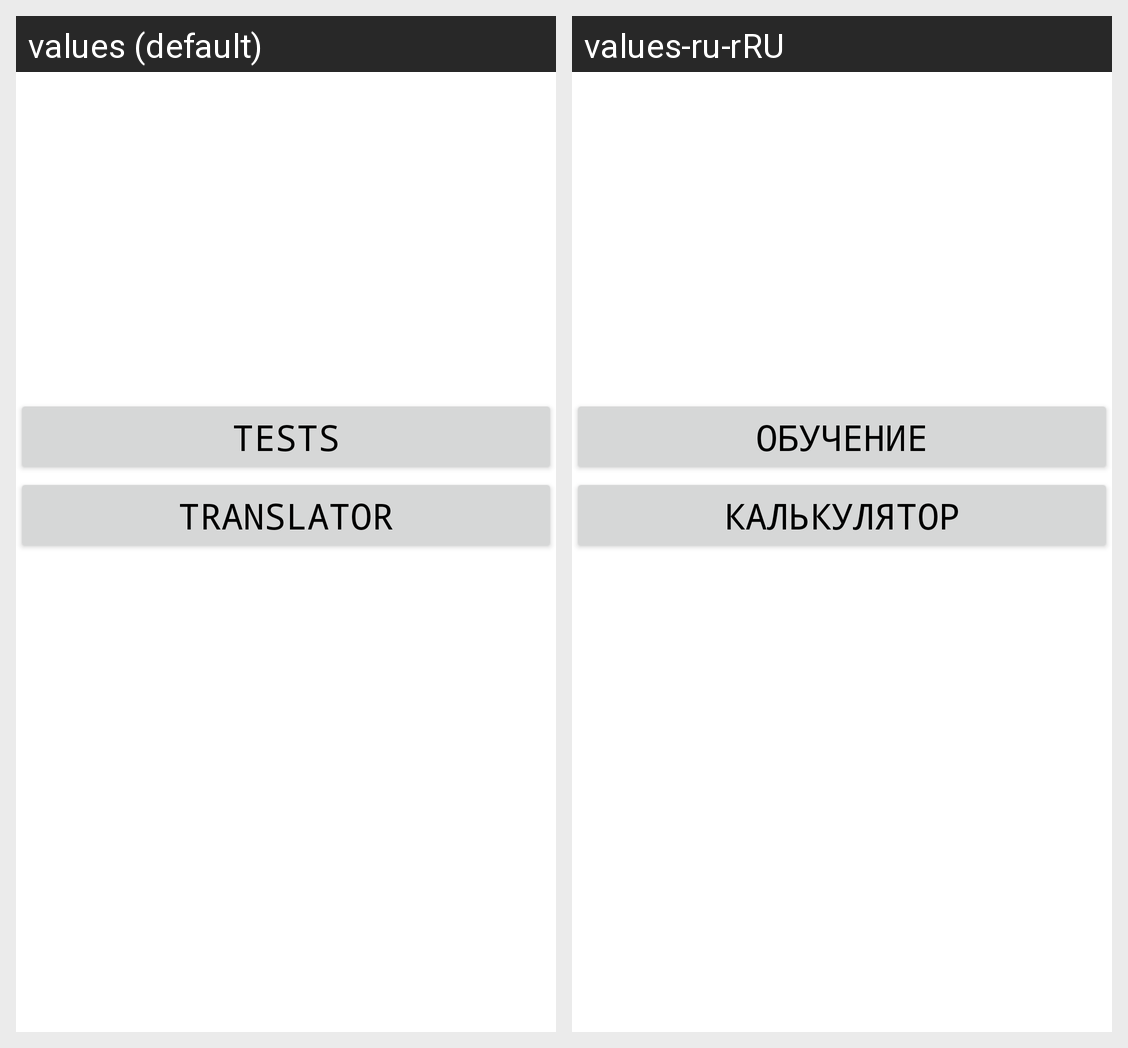

Translations of the strings shown on this Android screen, per locale in the grid:
Android screen res/layout/activity_main.xml rendered under 2 locales, left to right: values (default), values-ru-rRU. Device: Nexus 5 (rendered at 1080×1920; each locale shown at half size, 540×960, under a caption strip naming it); theme Theme.C4.
Strings drawn on this screen, with the default value and each locale's value (text and hints the layout hard-codes, and strings that could not be matched under every locale, appear in the picture but are not listed):

translator
  values: Translator
  values-ru-rRU: калькулятор

tests
  values: Tests
  values-ru-rRU: обучение
